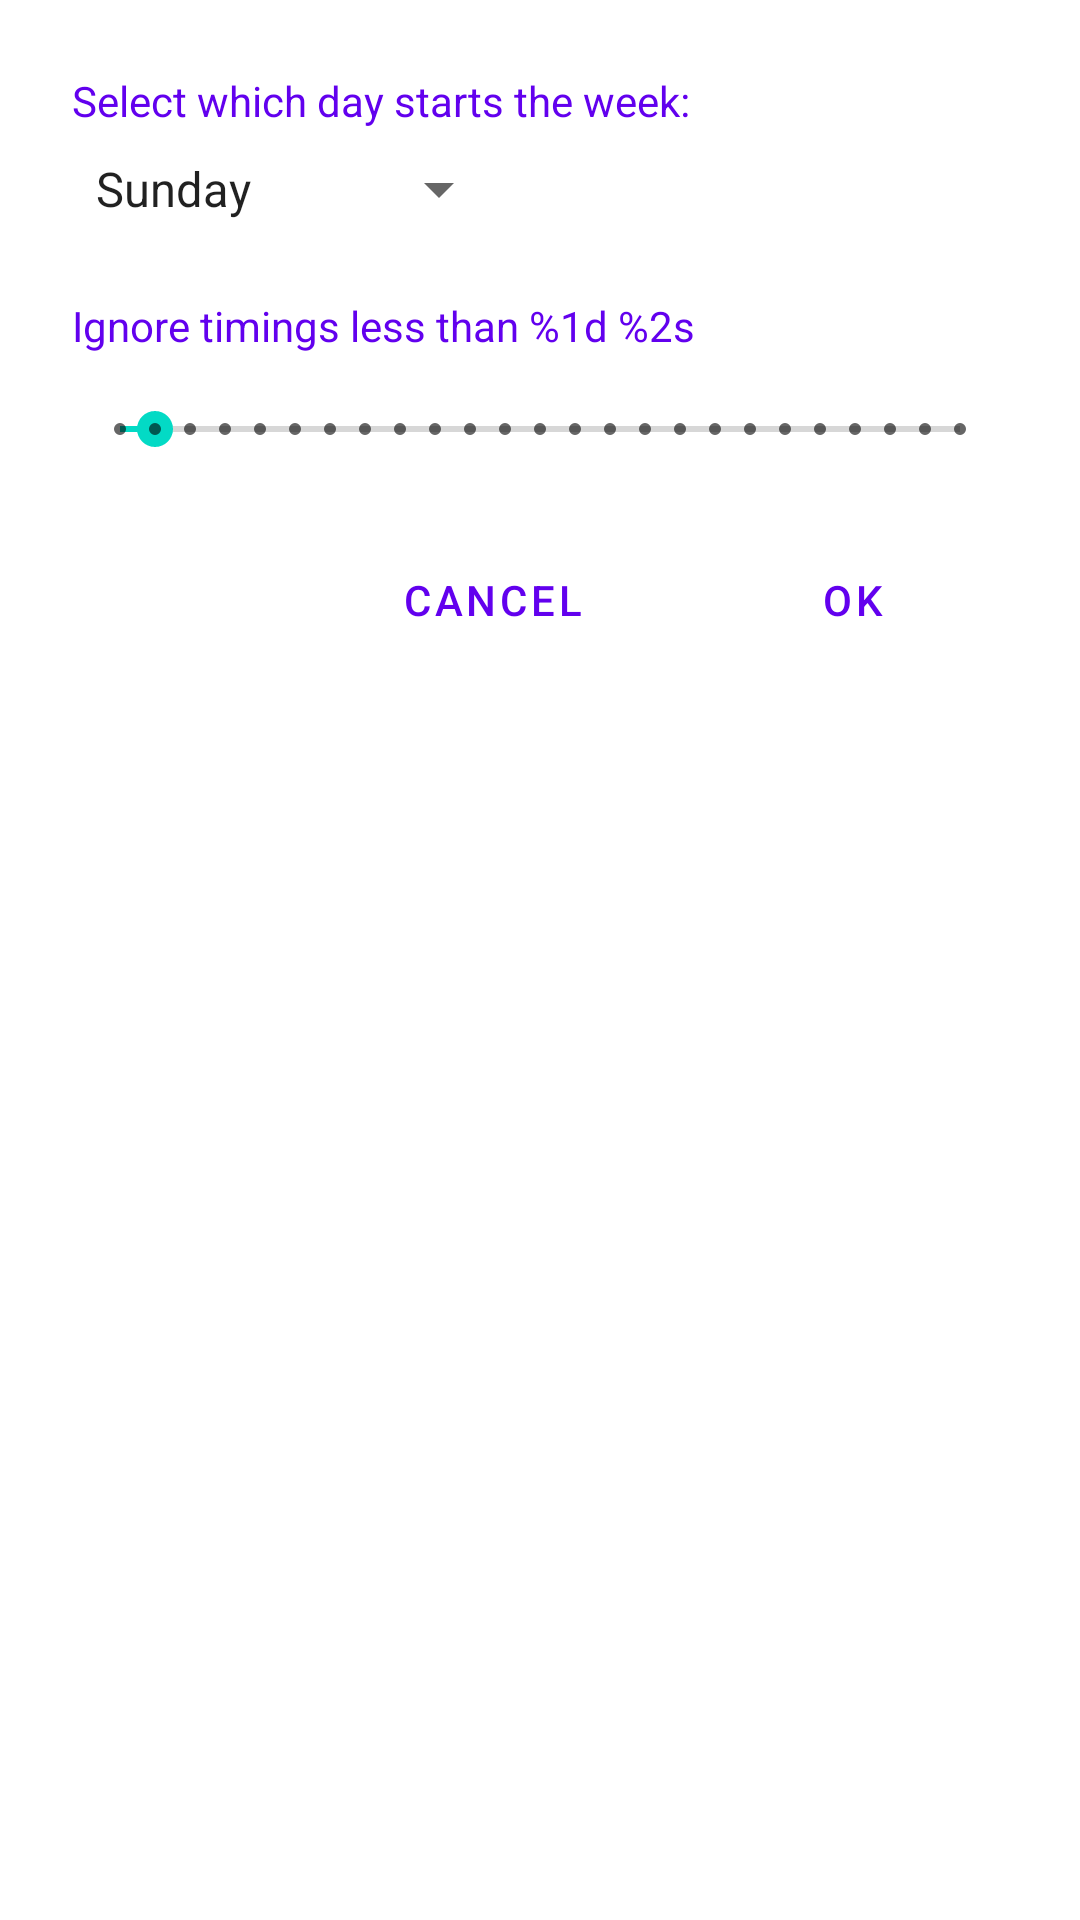

Write the Android layout XML for this screen, with the resource values it uses.
<!-- AndroidManifest.xml: application theme Theme.TaskTimer -->
<!-- res/layout/settings_dialog.xml -->
<?xml version="1.0" encoding="utf-8"?>
<androidx.constraintlayout.widget.ConstraintLayout xmlns:android="http://schemas.android.com/apk/res/android"
    xmlns:app="http://schemas.android.com/apk/res-auto"
    xmlns:tools="http://schemas.android.com/tools"
    android:layout_width="match_parent"
    android:layout_height="match_parent"
    android:padding="?attr/dialogPreferredPadding">

    <TextView
        android:id="@+id/firstDayPrompt"
        android:layout_width="wrap_content"
        android:layout_height="wrap_content"
        android:text="@string/settingsFirstDayPrompt"
        android:textColor="@color/design_default_color_primary"
        app:layout_constraintStart_toStartOf="parent"
        app:layout_constraintTop_toTopOf="parent" />

    <Spinner
        android:id="@+id/firstDaySpinner"
        android:layout_width="wrap_content"
        android:layout_height="wrap_content"
        android:layout_marginTop="8dp"
        android:entries="@array/settintgsFistDays"
        android:spinnerMode="dropdown"
        app:layout_constraintStart_toStartOf="parent"
        app:layout_constraintTop_toBottomOf="@+id/firstDayPrompt" />

    <TextView
        android:id="@+id/ignoreSecondsTitle"
        android:layout_width="wrap_content"
        android:layout_height="wrap_content"
        android:layout_marginTop="24dp"
        android:ems="35"
        android:text="@string/settingsIgnoreSecondsTitle"
        android:textColor="@color/design_default_color_primary"
        app:layout_constraintStart_toStartOf="parent"
        app:layout_constraintTop_toBottomOf="@+id/firstDaySpinner" />

    <SeekBar
        android:id="@+id/ignoreSeconds"
        style="@style/Widget.AppCompat.SeekBar.Discrete"
        android:layout_width="match_parent"
        android:layout_height="wrap_content"
        android:layout_marginTop="16dp"
        android:max="24"
        android:progress="1"
        app:layout_constraintStart_toStartOf="parent"
        app:layout_constraintTop_toBottomOf="@+id/ignoreSecondsTitle" />

    <Button
        android:id="@+id/cancelButton"
        style="?attr/buttonBarNegativeButtonStyle"
        android:layout_width="wrap_content"
        android:layout_height="wrap_content"
        android:layout_marginEnd="32dp"
        android:background="@color/purple_500"
        android:text="@string/cancel"
        app:layout_constraintBottom_toBottomOf="@+id/okButton"
        app:layout_constraintEnd_toStartOf="@+id/okButton" />

    <Button
        android:id="@+id/okButton"
        style="?attr/buttonBarPositiveButtonStyle"
        android:layout_width="wrap_content"
        android:layout_height="wrap_content"
        android:layout_marginTop="24dp"
        android:layout_marginEnd="8dp"
        android:background="@color/purple_500"
        android:text="@string/ok"
        app:layout_constraintEnd_toEndOf="parent"
        app:layout_constraintTop_toBottomOf="@+id/ignoreSeconds" />
</androidx.constraintlayout.widget.ConstraintLayout>
<!-- resources referenced by this layout -->
<resources>
  <string-array name="settintgsFistDays">
          <item>Sunday</item>
          <item>Monday</item>
          <item>Tuesday</item>
          <item>Wednesday</item>
          <item>Thrusday</item>
          <item>Friday</item>
          <item>Saturday</item>
      </string-array>
  <string name="cancel">Cancel</string>
  <string name="ok">OK</string>
  <string name="settingsFirstDayPrompt">Select which day starts the week:</string>
  <string name="settingsIgnoreSecondsTitle">Ignore timings less than %1d %2s</string>
  <style name="Theme.TaskTimer" parent="Theme.MaterialComponents.DayNight.DarkActionBar">
          
          <item name="colorPrimary">@color/purple_500</item>
          <item name="colorPrimaryVariant">@color/purple_700</item>
          <item name="colorOnPrimary">@color/white</item>
          <item name="android:textColorTertiary">@color/black</item>
          
          <item name="colorSecondary">@color/teal_200</item>
          <item name="colorSecondaryVariant">@color/teal_700</item>
          <item name="colorOnSecondary">@color/black</item>
          
          <item name="android:statusBarColor">?attr/colorPrimaryVariant</item>
          
      </style>
  <!-- not gathered from this repository: default colours our renderer supplied (Android Studio template values) -->
  <color name="purple_500">#FF6200EE</color>
  <color name="purple_700">#FF3700B3</color>
  <color name="teal_200">#FF03DAC5</color>
  <color name="teal_700">#FF018786</color>
  <color name="black">#FF000000</color>
  <color name="white">#FFFFFFFF</color>
</resources>
